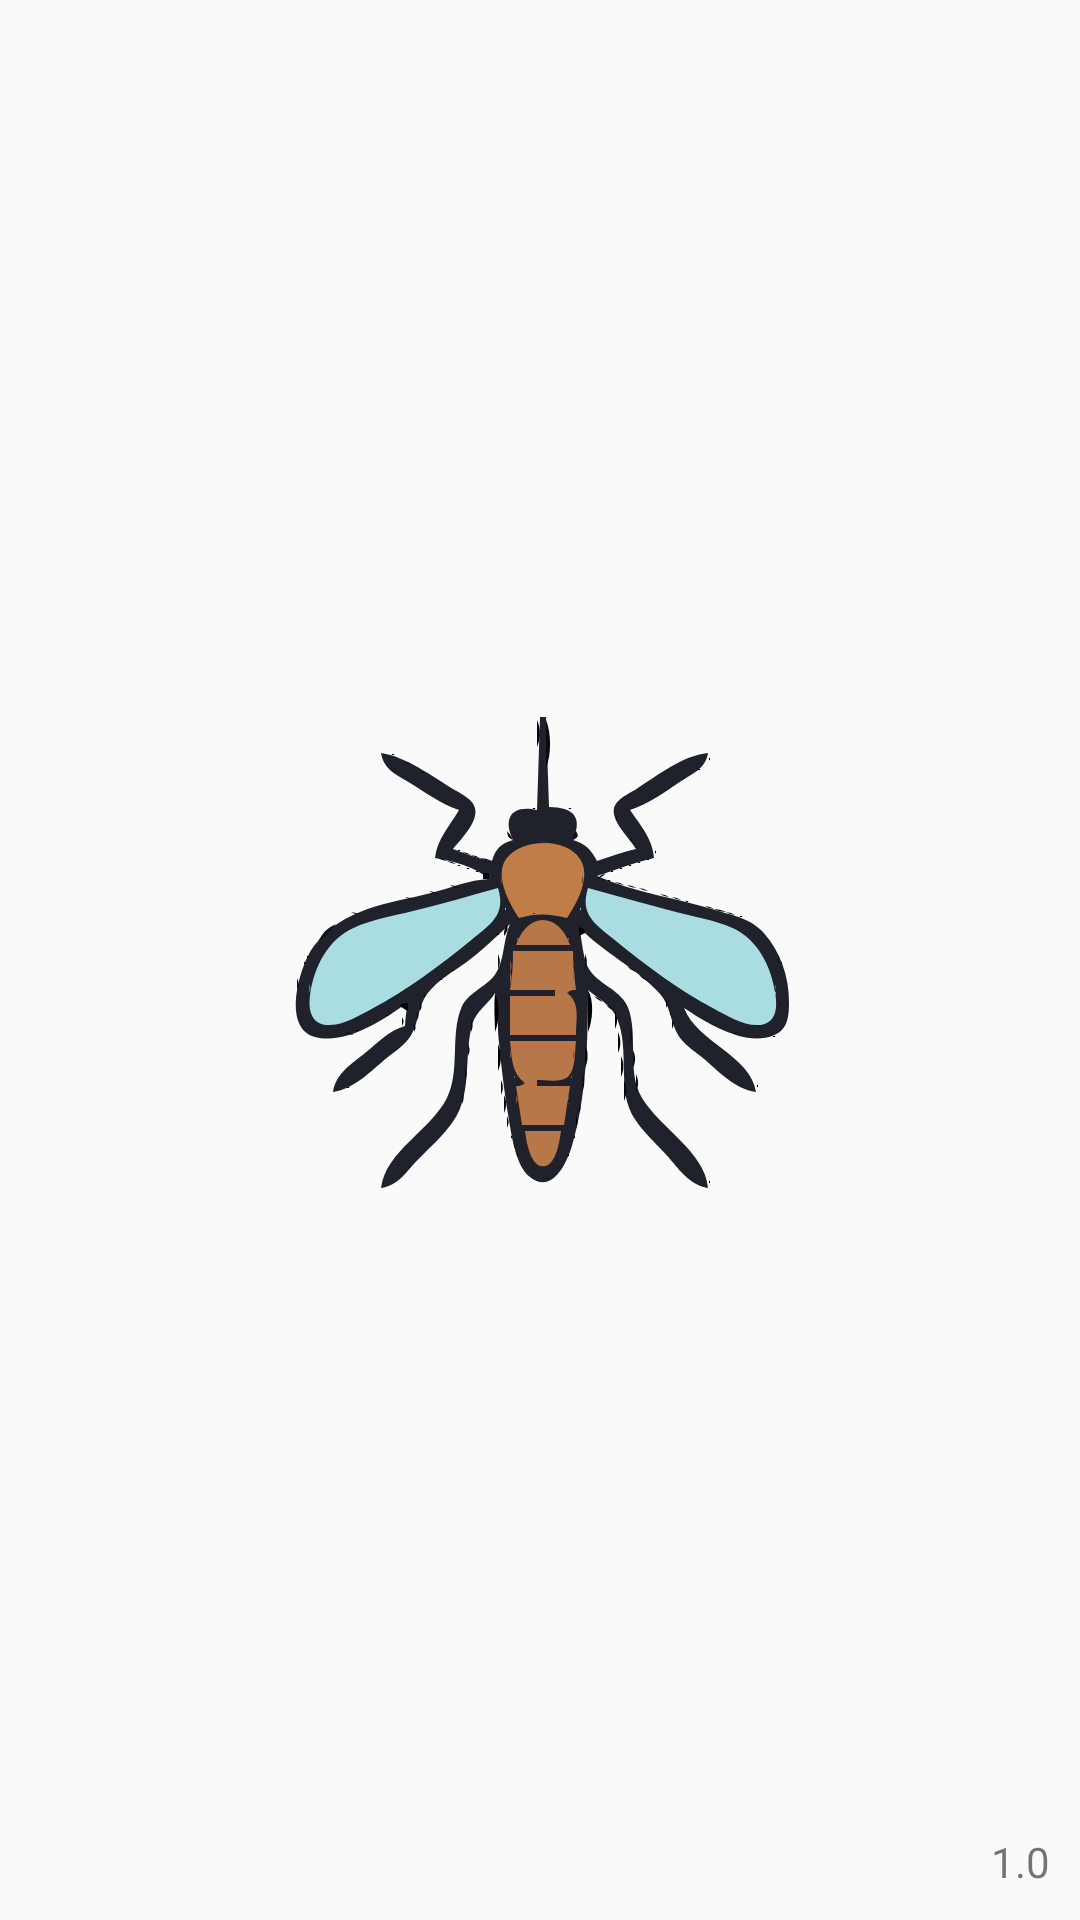

Layout XML and referenced resources for this Android screen:
<!-- AndroidManifest.xml: activity theme AppTheme.NoActionBar -->
<!-- res/layout/activity_splash_screen.xml -->
<?xml version="1.0" encoding="utf-8"?>
<RelativeLayout xmlns:android="http://schemas.android.com/apk/res/android"
    android:orientation="vertical" android:layout_width="match_parent"
    android:layout_height="match_parent">

    <RelativeLayout
        android:layout_width="match_parent"
        android:layout_height="match_parent"/>

    <ImageView
        android:id="@+id/image_ifsc"
        android:layout_width="200dp"
        android:layout_height="200dp"
        android:scaleType="fitXY"
        android:layout_centerInParent="true"
        android:src="@drawable/ic_mosquito"
        android:visibility="visible"/>


    <TextView
        android:id="@+id/tv_version"
        android:layout_width="wrap_content"
        android:layout_height="wrap_content"
        android:layout_alignParentRight="true"
        android:layout_alignParentBottom="true"
        android:layout_margin="10dp"
        android:visibility="visible"
        android:text="1.0" />


</RelativeLayout>
<!-- resources referenced by this layout -->
<resources>
  <!-- drawable ic_mosquito: vector/xml drawable (drawable-anydpi, 49628 chars, omitted) -->
  <style name="AppTheme.NoActionBar">
          <item name="windowActionBar">false</item>
          <item name="windowNoTitle">true</item>
      </style>
</resources>
